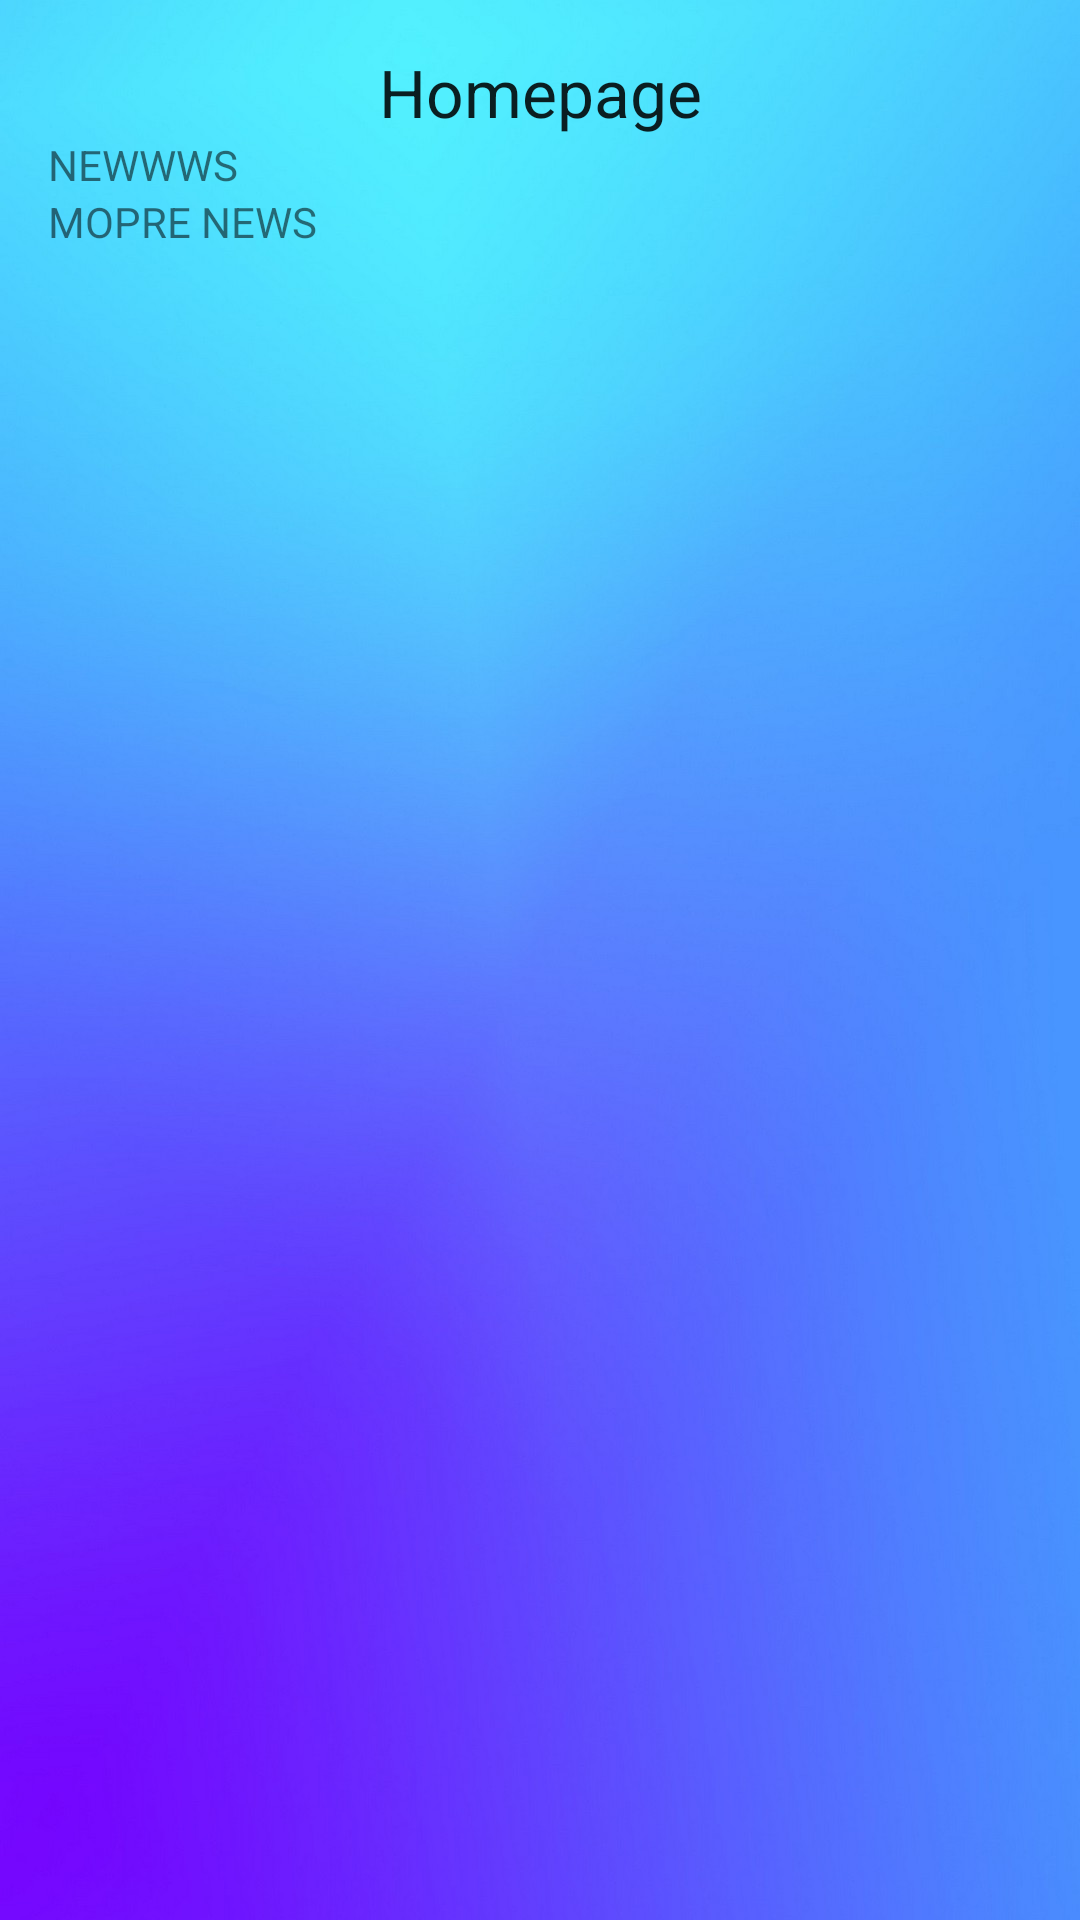

Here is an Android app screen rendered from its layout file. Give the layout XML and the strings, colors and styles it references.
<!-- AndroidManifest.xml: application theme Theme.NewsLogin -->
<!-- res/layout/home_page.xml -->
<LinearLayout xmlns:android="http://schemas.android.com/apk/res/android"
    android:layout_width="match_parent"
    android:layout_height="match_parent"
    android:background="@drawable/login_back"
    android:orientation="vertical"
    android:padding="16dp">

    <TextView
        android:id="@+id/textView"
        android:layout_width="match_parent"
        android:layout_height="wrap_content"
        android:text="Homepage"
        android:textAlignment="center"
        android:textAppearance="@style/TextAppearance.AppCompat.Large" />

    <LinearLayout
        android:layout_width="match_parent"
        android:layout_height="match_parent"
        android:orientation="vertical">

        <TextView
            android:id="@+id/textView6"
            android:layout_width="match_parent"
            android:layout_height="wrap_content"
            android:text="NEWWWS" />

        <TextView
            android:id="@+id/textView8"
            android:layout_width="match_parent"
            android:layout_height="wrap_content"
            android:text="MOPRE NEWS" />

    </LinearLayout>

</LinearLayout>
<!-- resources referenced by this layout -->
<resources>
  <!-- drawable login_back: jpg bitmap (drawable, 74692 bytes) -->
  <style name="Theme.NewsLogin" parent="Theme.MaterialComponents.DayNight.NoActionBar">
          
          <item name="colorPrimary">@color/purple_500</item>
          <item name="colorPrimaryVariant">@color/purple_700</item>
          <item name="colorOnPrimary">@color/white</item>
          
          <item name="colorSecondary">@color/teal_200</item>
          <item name="colorSecondaryVariant">@color/teal_700</item>
          <item name="colorOnSecondary">@color/black</item>
          
          <item name="android:statusBarColor">?attr/colorPrimaryVariant</item>
          
      </style>
  <!-- not gathered from this repository: default colours our renderer supplied (Android Studio template values) -->
  <color name="purple_500">#FF6200EE</color>
  <color name="purple_700">#FF3700B3</color>
  <color name="teal_200">#FF03DAC5</color>
  <color name="teal_700">#FF018786</color>
  <color name="black">#FF000000</color>
  <color name="white">#FFFFFFFF</color>
</resources>
